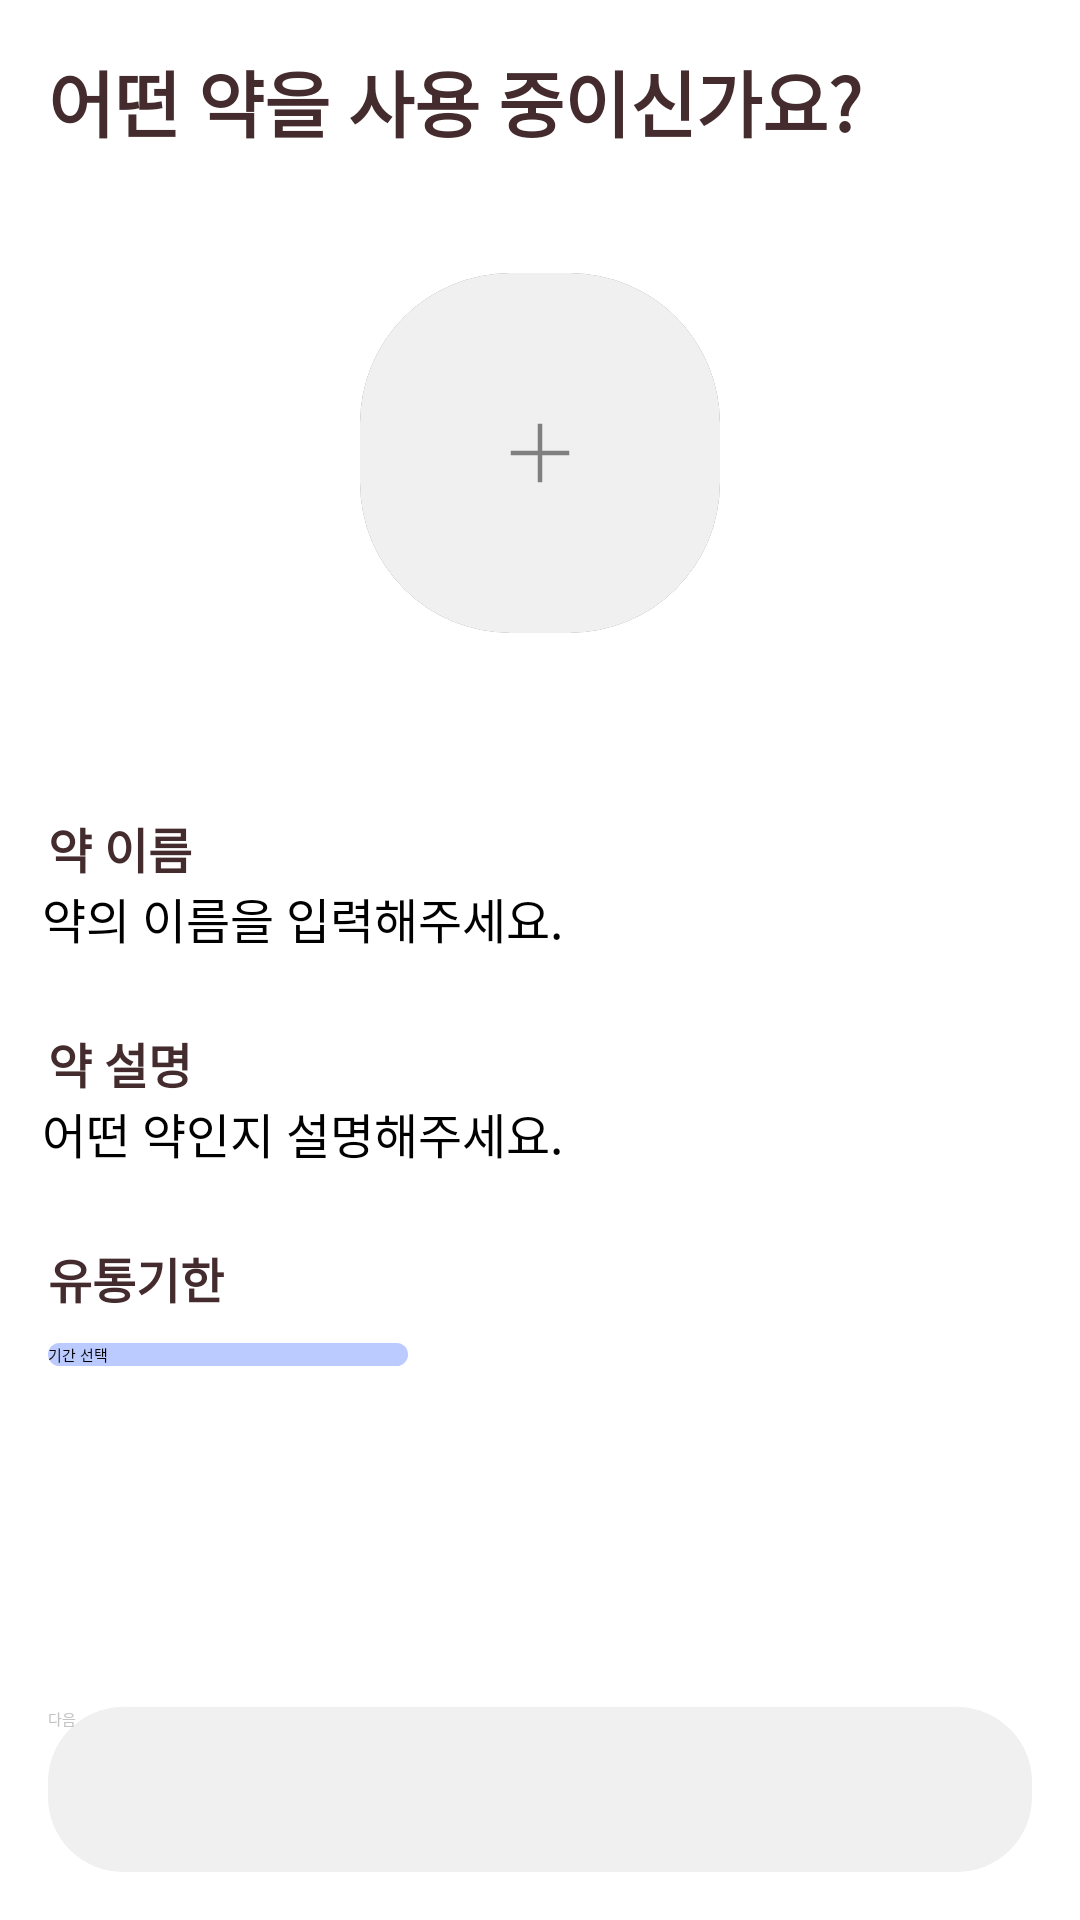

This screen was rendered from an Android layout file. Write that file and the resources it references.
<!-- AndroidManifest.xml: application theme SearchStyle -->
<!-- res/layout/fragment_add_medicine_first.xml -->
<?xml version="1.0" encoding="utf-8"?>
<layout xmlns:android="http://schemas.android.com/apk/res/android"
    xmlns:app="http://schemas.android.com/apk/res-auto"
    xmlns:tools="http://schemas.android.com/tools">

    <data>

        <variable
            name="addMedicineViewModel"
            type="com.example.healthcareapp.viewmodel.AddMedicineViewModel" />
    </data>

    <androidx.constraintlayout.widget.ConstraintLayout
        android:layout_width="match_parent"
        android:layout_height="match_parent"
        tools:context=".ui.fragment.addMedicine.AddMedicineFirstFragment">

        <TextView
            android:id="@+id/textView_add_first_description"
            android:layout_width="match_parent"
            android:layout_height="wrap_content"
            android:layout_marginStart="16dp"
            android:layout_marginTop="16dp"
            android:text="@string/add_medicine_register"
            android:textColor="@color/brown"
            android:textSize="24sp"
            android:textStyle="bold"
            app:layout_constraintEnd_toEndOf="parent"
            app:layout_constraintStart_toStartOf="parent"
            app:layout_constraintTop_toTopOf="parent" />

        <androidx.cardview.widget.CardView
            android:id="@+id/cardView_add_first"
            android:layout_width="120dp"
            android:layout_height="120dp"
            android:layout_marginTop="40dp"
            android:elevation="12dp"
            app:cardCornerRadius="50dp"
            app:layout_constraintEnd_toEndOf="parent"
            app:layout_constraintStart_toStartOf="parent"
            app:layout_constraintTop_toBottomOf="@id/textView_add_first_description">

            <ImageView
                android:id="@+id/ImageView_add_image"
                android:layout_width="match_parent"
                android:layout_height="120dp"
                android:background="@color/button_background"
                android:scaleType="centerInside"
                android:src="@drawable/ic_plus" />
        </androidx.cardview.widget.CardView>

        <TextView
            android:id="@+id/textView_add_first_name_description"
            android:layout_width="match_parent"
            android:layout_height="wrap_content"
            android:layout_marginStart="16dp"
            android:layout_marginTop="60dp"
            android:text="@string/medicine_name"
            android:textColor="@color/brown"
            android:textSize="16sp"
            android:textStyle="bold"
            app:layout_constraintEnd_toEndOf="parent"
            app:layout_constraintStart_toStartOf="parent"
            app:layout_constraintTop_toBottomOf="@id/cardView_add_first" />

        <EditText
            android:id="@+id/editText_add_first_name"
            android:layout_width="match_parent"
            android:layout_height="wrap_content"
            android:layout_marginStart="14dp"
            android:hint="@string/medicine_name_input_hint"
            android:inputType="text"
            android:maxLength="35"
            android:maxLines="1"
            android:textSize="16sp"
            app:layout_constraintEnd_toEndOf="parent"
            app:layout_constraintStart_toStartOf="parent"
            app:layout_constraintTop_toBottomOf="@id/textView_add_first_name_description" />

        <TextView
            android:id="@+id/textView_add_first_explain_description"
            android:layout_width="match_parent"
            android:layout_height="wrap_content"
            android:layout_marginStart="16dp"
            android:layout_marginTop="25dp"
            android:text="@string/explain_description"
            android:textColor="@color/brown"
            android:textSize="16sp"
            android:textStyle="bold"
            app:layout_constraintEnd_toEndOf="parent"
            app:layout_constraintStart_toStartOf="parent"
            app:layout_constraintTop_toBottomOf="@id/editText_add_first_name" />

        <EditText
            android:id="@+id/editText_add_first_explain"
            android:layout_width="match_parent"
            android:layout_height="wrap_content"
            android:layout_marginStart="14dp"
            android:hint="@string/explain_medicine"
            android:inputType="text"
            android:maxLength="35"
            android:maxLines="1"
            android:textSize="16sp"
            app:layout_constraintEnd_toEndOf="parent"
            app:layout_constraintStart_toStartOf="parent"
            app:layout_constraintTop_toBottomOf="@id/textView_add_first_explain_description" />

        <TextView
            android:id="@+id/textView_add_first_expireDate"
            android:layout_width="match_parent"
            android:layout_height="wrap_content"
            android:layout_marginStart="16dp"
            android:layout_marginTop="25dp"
            android:text="@string/medicine_expireDate"
            android:textColor="@color/brown"
            android:textSize="16sp"
            android:textStyle="bold"
            app:layout_constraintEnd_toEndOf="parent"
            app:layout_constraintStart_toStartOf="parent"
            app:layout_constraintTop_toBottomOf="@id/editText_add_first_explain" />

        <androidx.appcompat.widget.AppCompatButton
            android:id="@+id/button_add_first_date"
            android:layout_width="120dp"
            android:layout_height="wrap_content"
            android:layout_marginStart="16dp"
            android:layout_marginTop="10dp"
            android:layout_marginEnd="16dp"
            android:background="@drawable/button_radius_enabled_true"
            android:text="@string/select_date"
            app:layout_constraintStart_toStartOf="parent"
            app:layout_constraintTop_toBottomOf="@id/textView_add_first_expireDate" />

        <androidx.appcompat.widget.AppCompatButton
            android:id="@+id/button_add_first_next"
            android:layout_width="match_parent"
            android:layout_height="55dp"
            android:layout_margin="16dp"
            android:background="@drawable/button_selector"
            android:enabled="false"
            android:text="@string/button_next"
            android:textColor="@color/button_text_color_selector"
            app:layout_constraintBottom_toBottomOf="parent"
            app:layout_constraintEnd_toEndOf="parent"
            app:layout_constraintStart_toStartOf="parent" />
    </androidx.constraintlayout.widget.ConstraintLayout>
</layout>
<!-- resources referenced by this layout -->
<resources>
  <color name="brown">#442C2E</color>
  <color name="button_background">#f0f0f0</color>
  <!-- drawable button_radius_enabled_true (drawable) -->
  <?xml version="1.0" encoding="utf-8"?>
  <shape xmlns:android="http://schemas.android.com/apk/res/android">
      <solid
          android:color="#BBCAFF"/>
      <corners
          android:radius="25dp"/>
  </shape>
  <!-- drawable button_selector (drawable) -->
  <?xml version="1.0" encoding="utf-8"?>
  <selector xmlns:android="http://schemas.android.com/apk/res/android">
      <item
          android:state_enabled="true"
          android:drawable="@drawable/button_radius_enabled_true" />
  
      <item
          android:state_enabled="false"
          android:drawable="@drawable/button_radius_enabled_false" />
  
      <item android:drawable="@drawable/button_radius_enabled_false" />
  </selector>
  <!-- drawable ic_plus (drawable) -->
  <vector xmlns:android="http://schemas.android.com/apk/res/android"
      android:width="24dp"
      android:height="24dp"
      android:viewportWidth="24"
      android:viewportHeight="24">
    <path
        android:pathData="M11.25,12.75V21.75H12.75V12.75H21.75V11.25H12.75V2.25L11.25,2.25V11.25H2.25V12.75H11.25Z"
        android:fillColor="@color/gray"/>
  </vector>
  <string name="add_medicine_register">어떤 약을 사용 중이신가요?</string>
  <string name="button_next">다음</string>
  <string name="explain_description">약 설명</string>
  <string name="explain_medicine">어떤 약인지 설명해주세요.</string>
  <string name="medicine_expireDate">유통기한</string>
  <string name="medicine_name">약 이름</string>
  <string name="medicine_name_input_hint">약의 이름을 입력해주세요.</string>
  <string name="select_date">기간 선택</string>
  <!-- drawable button_radius_enabled_false (drawable) -->
  <?xml version="1.0" encoding="utf-8"?>
  <shape xmlns:android="http://schemas.android.com/apk/res/android">
      <solid
          android:color="#f0f0f0"/>
      <corners
          android:radius="25dp"/>
  </shape>
  <color name="gray">#808080</color>
</resources>
